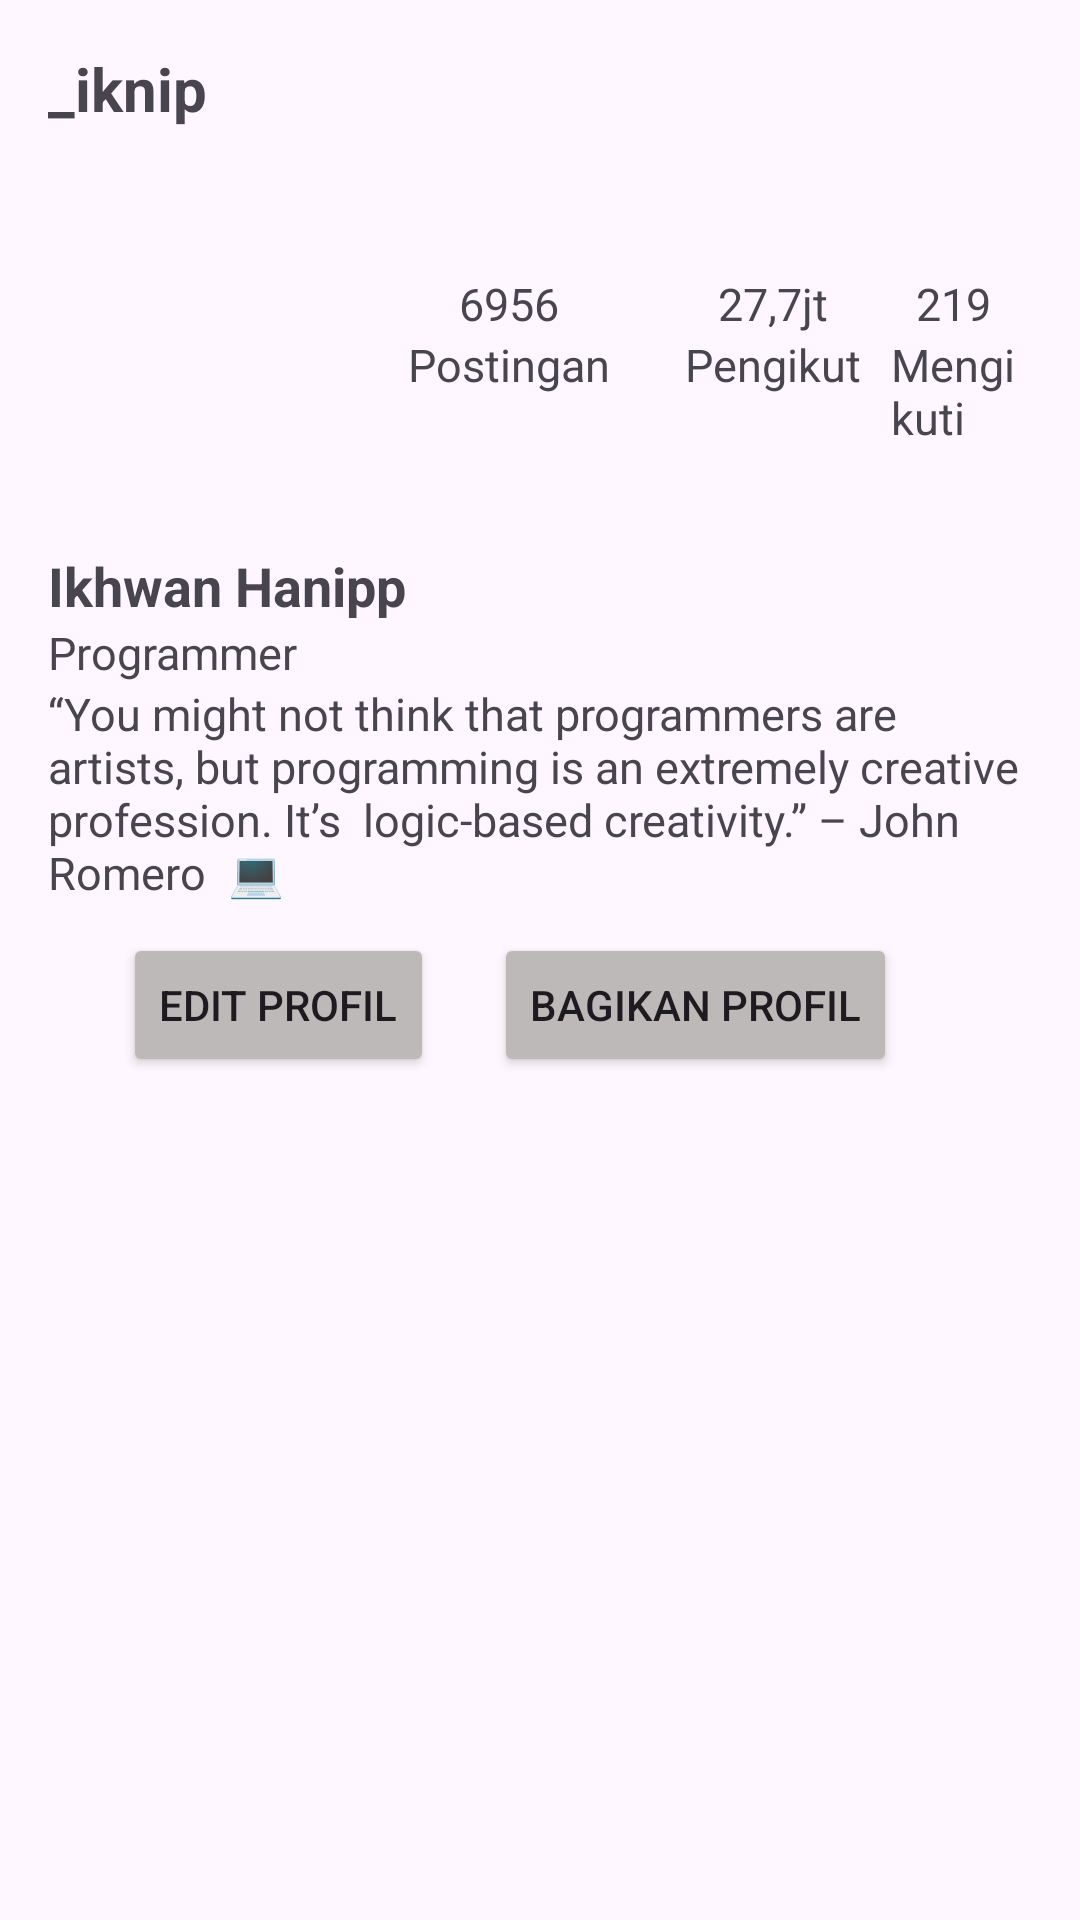

The Android layout XML behind this screen, and the referenced resources:
<!-- AndroidManifest.xml: application theme Theme.RelativeUTSAndroid -->
<!-- res/layout/activity_main.xml -->
<?xml version="1.0" encoding="utf-8"?>
<RelativeLayout xmlns:android="http://schemas.android.com/apk/res/android"
    xmlns:app="http://schemas.android.com/apk/res-auto"
    xmlns:tools="http://schemas.android.com/tools"
    android:id="@+id/main"
    android:layout_width="match_parent"
    android:layout_height="match_parent"
    android:padding="16dp"
    tools:context=".MainActivity">

    <LinearLayout
        android:id="@+id/navbar"
        android:layout_width="match_parent"
        android:layout_height="wrap_content"
        android:orientation="horizontal">
        <ImageView
            android:id="@+id/logo_instagram"
            android:layout_width="wrap_content"
            android:layout_height="wrap_content"
            app:srcCompat="@drawable/ic_arrow_back"
            tools:ignore="MissingConstraints" />
        <TextView
            android:layout_width="match_parent"
            android:layout_height="wrap_content"
            android:text="_iknip"
            android:textSize="20sp"
            android:textStyle="bold"/>
    </LinearLayout>

    <include
        android:id="@+id/toolbar"
        layout="@layout/activity_profil"
        />

    <TextView
        android:id="@+id/nama"
        android:layout_width="wrap_content"
        android:layout_height="wrap_content"
        android:layout_below="@+id/navbar"
        android:layout_marginTop="140dp"
        android:text="Ikhwan Hanipp"
        android:textSize="18sp"
        android:textStyle="bold" />

    <TextView
        android:id="@+id/profesi"
        android:layout_width="wrap_content"
        android:layout_height="wrap_content"
        android:layout_below="@+id/nama"
        android:text="Programmer"
        android:textSize="15sp" />

    <TextView
        android:id="@+id/bio"
        android:layout_width="wrap_content"
        android:layout_height="wrap_content"
        android:layout_below="@+id/profesi"
        android:text="“You might not think that programmers are  artists, but programming is an extremely creative profession. It’s  logic-based creativity.” – John Romero  💻"
        android:textSize="15sp" />
    
    <LinearLayout
        android:layout_width="match_parent"
        android:layout_height="wrap_content"
        android:orientation="horizontal"
        android:layout_below="@+id/bio"
        android:layout_marginTop="10dp"
        android:gravity="center">
        <Button
            android:layout_width="wrap_content"
            android:layout_height="wrap_content"
            android:text="Edit Profil"
            android:layout_marginRight="20dp"
            android:backgroundTint="#FFBDB9B9"/>
        <Button
            android:layout_width="wrap_content"
            android:layout_height="wrap_content"
            android:text="Bagikan Profil"
            android:layout_marginRight="20dp"
            android:backgroundTint="#FFBDB9B9"/>
    </LinearLayout>
</RelativeLayout>
<!-- res/layout/activity_profil.xml (included above) -->
<?xml version="1.0" encoding="utf-8"?>
<LinearLayout xmlns:android="http://schemas.android.com/apk/res/android"
    xmlns:app="http://schemas.android.com/apk/res-auto"
    xmlns:tools="http://schemas.android.com/tools"
    android:id="@+id/main"
    android:layout_width="match_parent"
    android:layout_height="match_parent"
    android:layout_marginTop="50dp"
    tools:context=".MainActivity">

    <ImageView
        android:layout_width="100dp"
        android:layout_height="100dp"
        android:src="@drawable/pp"/>

    <LinearLayout
        android:layout_width="wrap_content"
        android:layout_height="wrap_content"
        android:orientation="vertical"
        android:layout_marginTop="25dp"
        android:layout_marginRight="20dp"
        android:layout_marginLeft="20dp"
        android:gravity="center">

        <TextView
            android:layout_width="wrap_content"
            android:layout_height="wrap_content"
            android:text="6956"
            android:textSize="15sp"/>

        <TextView
            android:layout_width="wrap_content"
            android:layout_height="wrap_content"
            android:text= "Postingan"
            android:textSize="15sp" />
    </LinearLayout>

    <LinearLayout
        android:layout_width="wrap_content"
        android:layout_height="wrap_content"
        android:orientation="vertical"
        android:layout_marginTop="25dp"
        android:layout_marginRight="5dp"
        android:layout_marginLeft="5dp"
        android:gravity="center">

        <TextView
            android:layout_width="wrap_content"
            android:layout_height="wrap_content"
            android:text="27,7jt"
            android:textSize="15sp"/>

        <TextView
            android:layout_width="wrap_content"
            android:layout_height="wrap_content"
            android:text= "Pengikut"
            android:textSize="15sp" />
    </LinearLayout>

    <LinearLayout
        android:layout_width="wrap_content"
        android:layout_height="wrap_content"
        android:orientation="vertical"
        android:layout_marginTop="25dp"
        android:layout_marginRight="5dp"
        android:layout_marginLeft="5dp"
        android:gravity="center">

        <TextView
            android:layout_width="wrap_content"
            android:layout_height="wrap_content"
            android:text="219"
            android:textSize="15sp"/>

        <TextView
            android:layout_width="wrap_content"
            android:layout_height="wrap_content"
            android:text= "Mengikuti"
            android:textSize="15sp" />
    </LinearLayout>

</LinearLayout>
<!-- resources referenced by this layout -->
<resources>
  <style name="Theme.RelativeUTSAndroid" parent="Base.Theme.RelativeUTSAndroid" />
  <style name="Base.Theme.RelativeUTSAndroid" parent="Theme.Material3.DayNight.NoActionBar">
          
          
      </style>
</resources>
